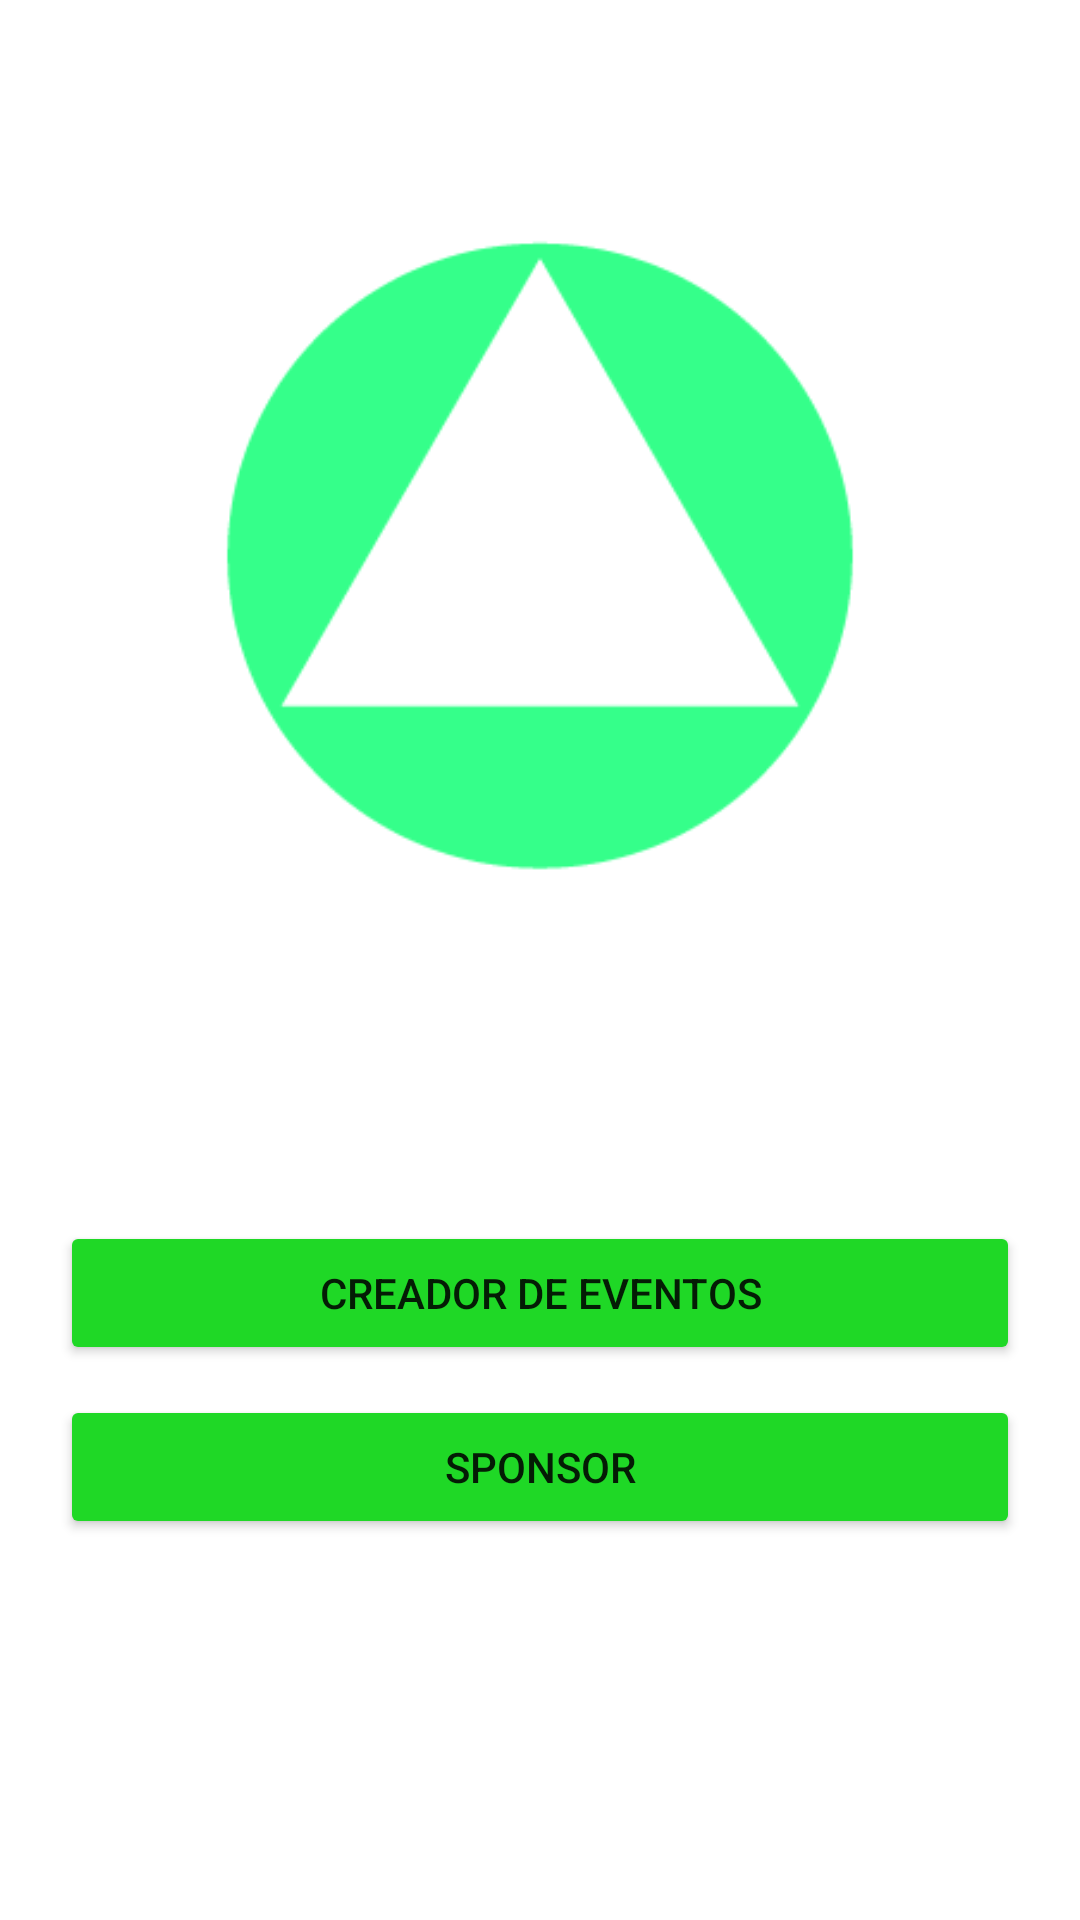

Here is an Android app screen rendered from its layout file. Give the layout XML and the strings, colors and styles it references.
<!-- AndroidManifest.xml: application theme Theme.ExperienceGo -->
<!-- res/layout/fragment_empresa_sponsor.xml -->
<?xml version="1.0" encoding="utf-8"?>
<RelativeLayout xmlns:android="http://schemas.android.com/apk/res/android"
    xmlns:app="http://schemas.android.com/apk/res-auto"
    xmlns:tools="http://schemas.android.com/tools"
    android:layout_width="match_parent"
    android:layout_height="match_parent"
    android:background="#87F803"
    android:paddingLeft="20dp"
    android:paddingTop="20dp"
    android:paddingRight="20dp"
    android:backgroundTint="@color/white"
    tools:context=".Vista.Fragmentos.Login.MainFragment">

    <ImageView
        android:id="@+id/imageVer"
        android:layout_width="match_parent"
        android:layout_height="wrap_content"
        android:layout_alignParentStart="true"
        android:layout_alignParentTop="true"
        android:layout_alignParentEnd="true"
        android:layout_centerHorizontal="true"
        android:layout_marginStart="20dp"
        android:layout_marginTop="20dp"
        android:layout_marginEnd="20dp"
        app:layout_constraintEnd_toEndOf="parent"
        app:layout_constraintStart_toStartOf="parent"
        app:layout_constraintTop_toTopOf="parent"
        app:srcCompat="@drawable/logo_6" />


    <Button
        android:id="@+id/buttonCreadorEventos"
        android:layout_width="match_parent"
        android:layout_height="wrap_content"
        android:layout_below="@+id/imageVer"
        android:layout_alignParentStart="true"
        android:layout_alignParentEnd="true"
        android:layout_centerHorizontal="true"
        android:layout_marginStart="0dp"
        android:layout_marginTop="10dp"
        android:layout_marginEnd="0dp"
        android:layout_marginBottom="0dp"
        android:backgroundTint="@color/green"
        android:text="@string/button_creador_eventos" />
    <Button
        android:id="@+id/buttonSponsor"
        android:layout_width="match_parent"
        android:layout_height="wrap_content"
        android:layout_below="@+id/buttonCreadorEventos"
        android:layout_alignParentStart="true"
        android:layout_alignParentEnd="true"
        android:layout_centerHorizontal="true"
        android:layout_marginStart="0dp"
        android:layout_marginTop="10dp"
        android:layout_marginEnd="0dp"
        android:layout_marginBottom="0dp"
        android:backgroundTint="@color/green"
        android:text="@string/button_sponsor" />




</RelativeLayout>
<!-- resources referenced by this layout -->
<resources>
  <color name="green">#1FD826</color>
  <color name="white">#FFFFFFFF</color>
  <!-- drawable logo_6: png bitmap (drawable, 10516 bytes) -->
  <string name="button_creador_eventos">CREADOR DE EVENTOS</string>
  <string name="button_sponsor">SPONSOR</string>
  
  
      //---------------Menu-----------------------------
      //MenuActivity
      //top
  <style name="Theme.ExperienceGo" parent="Theme.MaterialComponents.DayNight.NoActionBar">
          
          <item name="colorPrimary">#0F9D58</item>
          <item name="colorPrimaryVariant">#0F9D58</item>
          <item name="colorOnPrimary">@color/black</item>
          
          <item name="colorSecondary">@color/teal_200</item>
          <item name="colorSecondaryVariant">@color/teal_700</item>
          <item name="colorOnSecondary">@color/black</item>
          
          <item name="android:statusBarColor">?attr/colorPrimaryVariant</item>
          
      </style>
  <color name="black">#FF000000</color>
  <color name="teal_200">#FF03DAC5</color>
  <color name="teal_700">#FF018786</color>
</resources>
